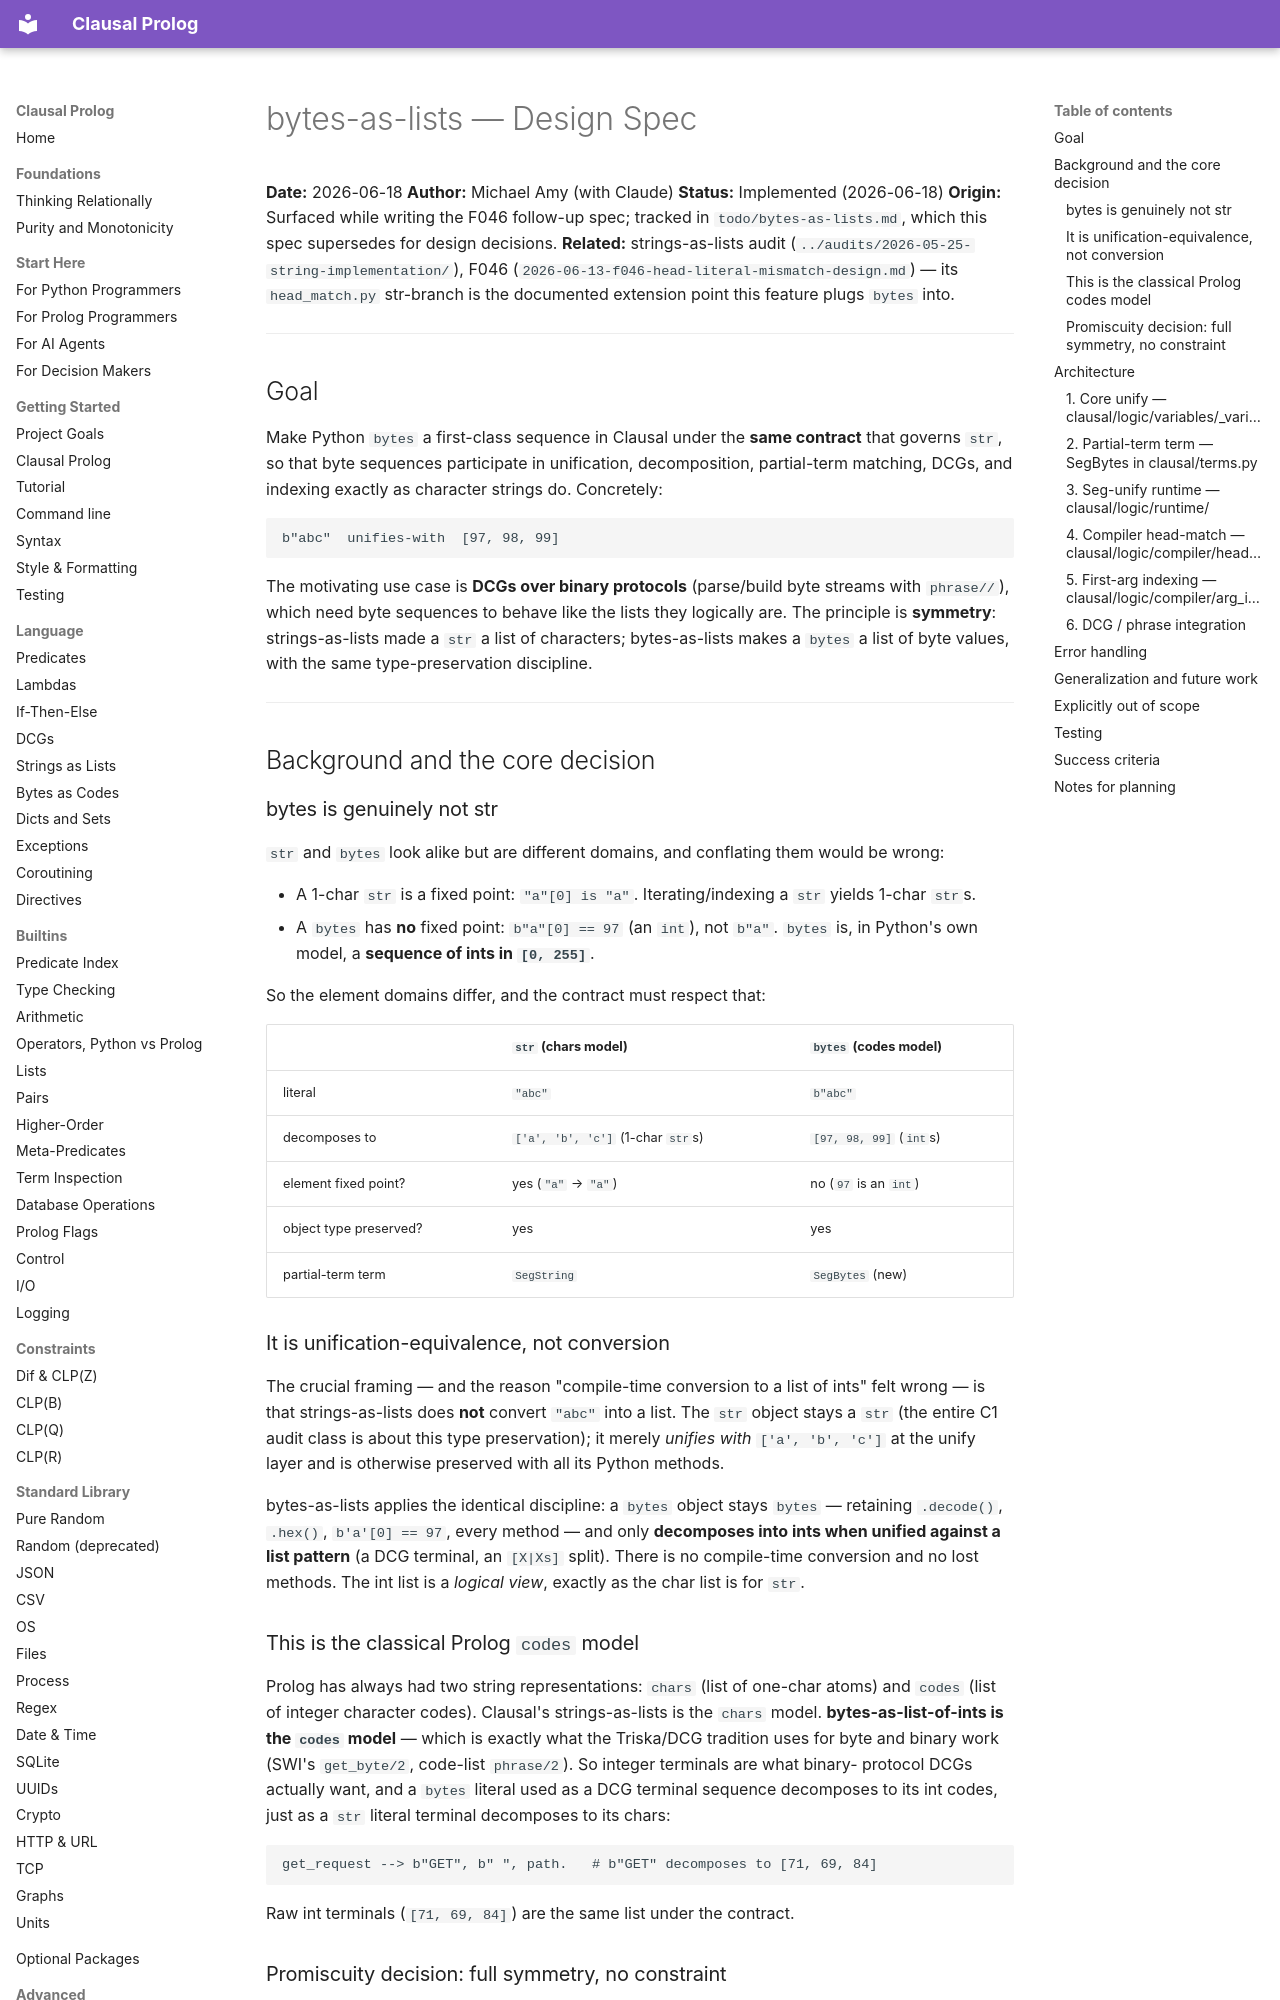

repository: neurosymbolica/clausal-prolog · page: superpowers/specs/2026-06-18-bytes-as-lists-design/index.html · generator: mkdocs

# bytes-as-lists — Design Spec

**Date:** 2026-06-18
**Author:** Michael Amy (with Claude)
**Status:** Implemented (2026-06-18)
**Origin:** Surfaced while writing the F046 follow-up spec; tracked in
`todo/bytes-as-lists.md`, which this spec supersedes for design decisions.
**Related:** strings-as-lists audit (`../audits/2026-05-25-string-implementation/`),
F046 (`2026-06-13-f046-head-literal-mismatch-design.md`) — its `head_match.py`
str-branch is the documented extension point this feature plugs `bytes` into.

---

## Goal

Make Python `bytes` a first-class sequence in Clausal under the **same
contract** that governs `str`, so that byte sequences participate in
unification, decomposition, partial-term matching, DCGs, and indexing exactly
as character strings do. Concretely:

```
b"abc"  unifies-with  [97, 98, 99]
```

The motivating use case is **DCGs over binary protocols** (parse/build byte
streams with `phrase//`), which need byte sequences to behave like the lists
they logically are. The principle is **symmetry**: strings-as-lists made a
`str` a list of characters; bytes-as-lists makes a `bytes` a list of byte
values, with the same type-preservation discipline.

---

## Background and the core decision

### bytes is genuinely not str

`str` and `bytes` look alike but are different domains, and conflating them
would be wrong:

- A 1-char `str` is a fixed point: `"a"[0] is "a"`. Iterating/indexing a `str`
  yields 1-char `str`s.
- A `bytes` has **no** fixed point: `b"a"[0] == 97` (an `int`), not `b"a"`.
  `bytes` is, in Python's own model, a **sequence of ints in `[0, 255]`**.

So the element domains differ, and the contract must respect that:

| | `str` (chars model) | `bytes` (codes model) |
|---|---|---|
| literal | `"abc"` | `b"abc"` |
| decomposes to | `['a', 'b', 'c']` (1-char `str`s) | `[97, 98, 99]` (`int`s) |
| element fixed point? | yes (`"a"` → `"a"`) | no (`97` is an `int`) |
| object type preserved? | yes | yes |
| partial-term term | `SegString` | `SegBytes` (new) |

### It is unification-equivalence, not conversion

The crucial framing — and the reason "compile-time conversion to a list of
ints" felt wrong — is that strings-as-lists does **not** convert `"abc"` into a
list. The `str` object stays a `str` (the entire C1 audit class is about this
type preservation); it merely *unifies with* `['a', 'b', 'c']` at the unify
layer and is otherwise preserved with all its Python methods.

bytes-as-lists applies the identical discipline: a `bytes` object stays
`bytes` — retaining `.decode()`, `.hex()`, `b'a'[0] == 97`, every method — and
only **decomposes into ints when unified against a list pattern** (a DCG
terminal, an `[X|Xs]` split). There is no compile-time conversion and no lost
methods. The int list is a *logical view*, exactly as the char list is for
`str`.

### This is the classical Prolog `codes` model

Prolog has always had two string representations: `chars` (list of one-char
atoms) and `codes` (list of integer character codes). Clausal's strings-as-lists
is the `chars` model. **bytes-as-list-of-ints is the `codes` model** — which is
exactly what the Triska/DCG tradition uses for byte and binary work (SWI's
`get_byte/2`, code-list `phrase/2`). So integer terminals are what binary-
protocol DCGs actually want, and a `bytes` literal used as a DCG terminal
sequence decomposes to its int codes, just as a `str` literal terminal
decomposes to its chars:

```
get_request --> b"GET", b" ", path.   # b"GET" decomposes to [71, 69, 84]
```

Raw int terminals (`[71, 69, 84]`) are the same list under the contract.
